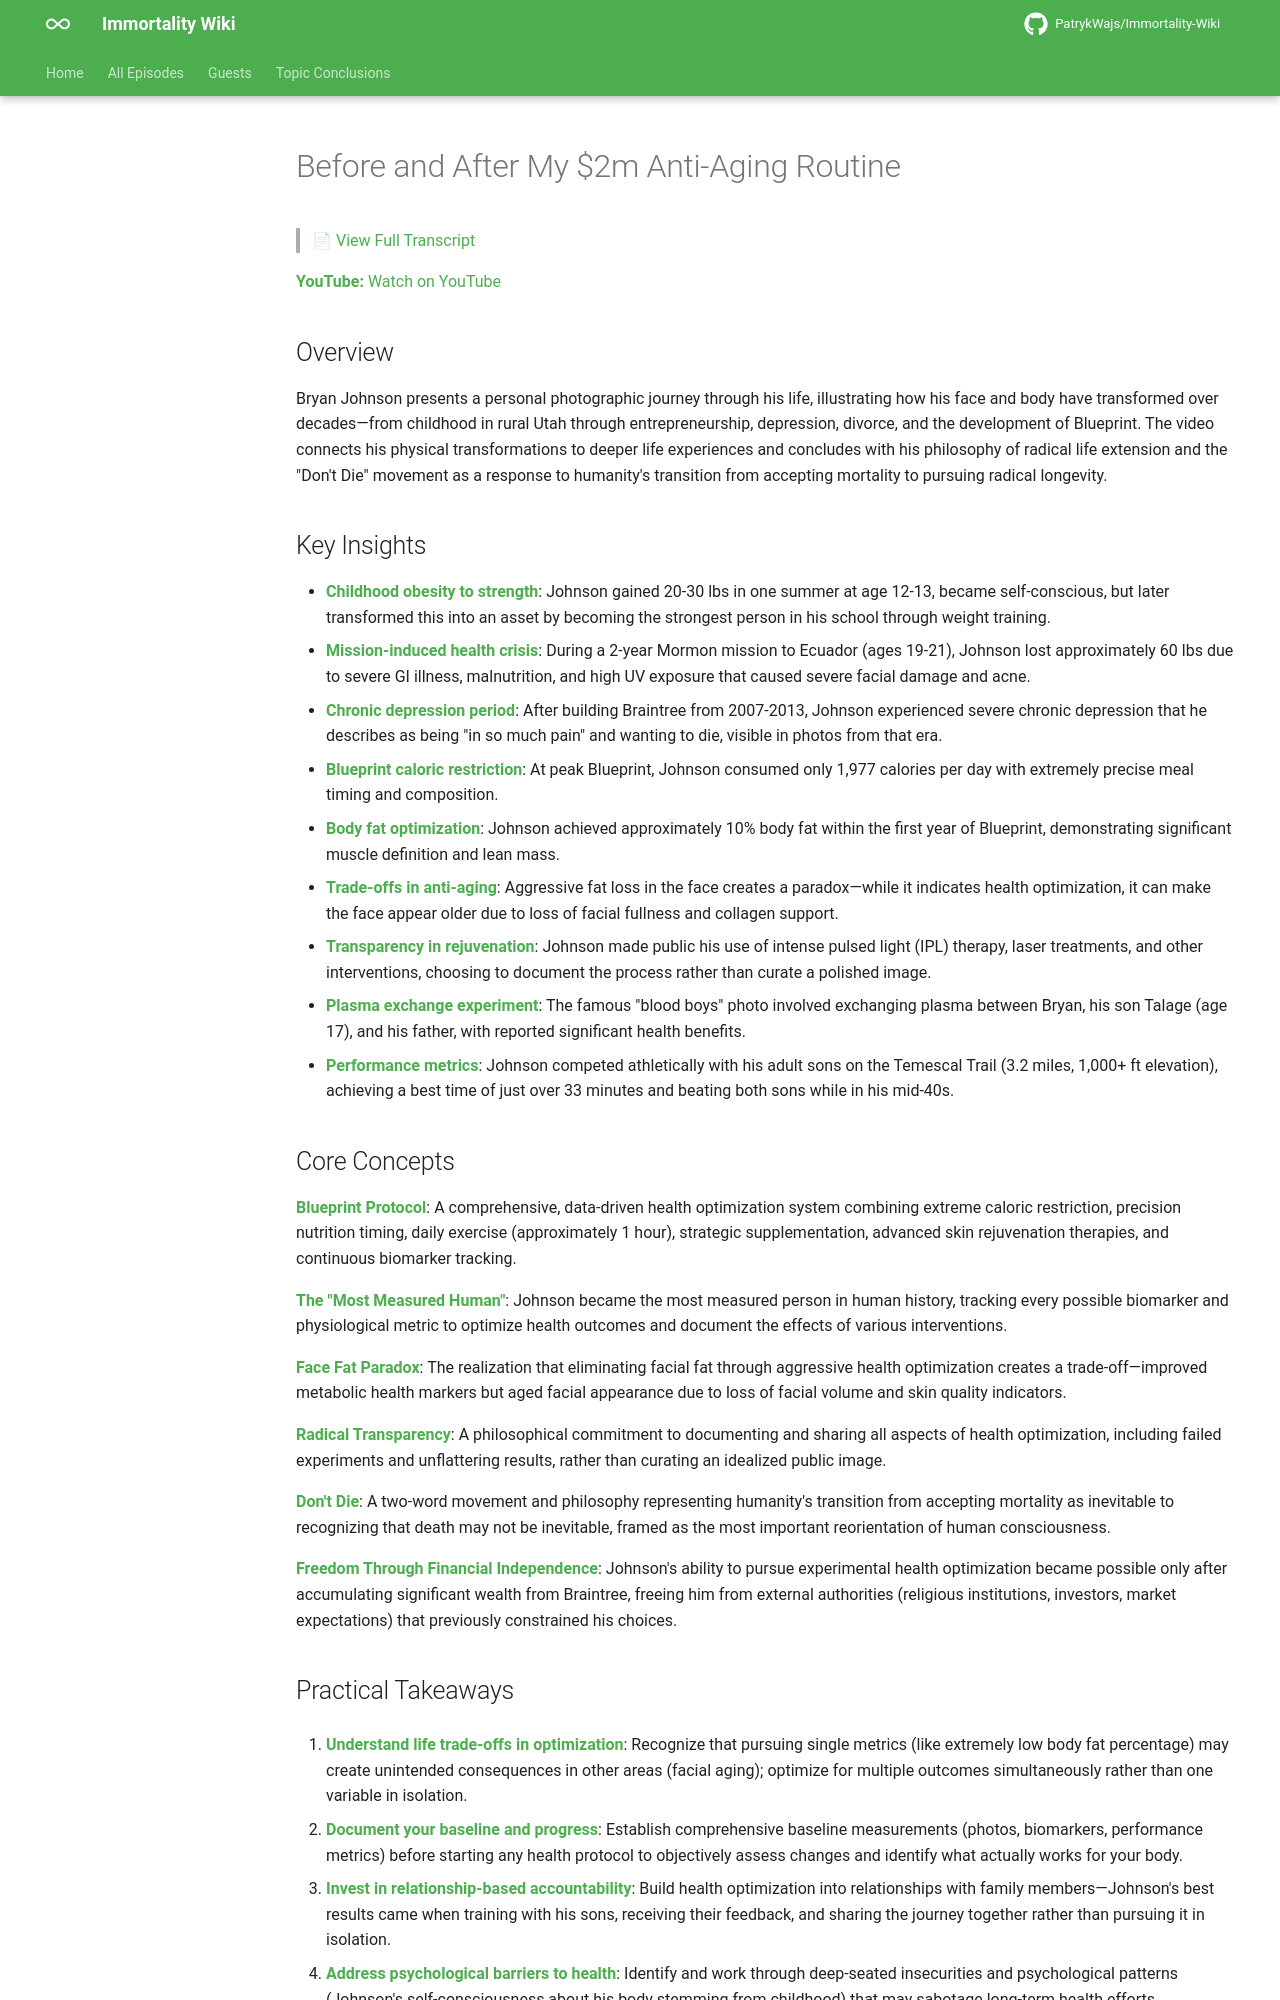

repository: PatrykWajs/Immortality-Wiki · page: Episodes/EP-50 - Before and After My $2m Anti-Aging Routine/summary/index.html · generator: mkdocs

# Before and After My $2m Anti-Aging Routine

> 📄 [View Full Transcript](transcript.md)

**YouTube:** [Watch on YouTube](https://www.youtube.com/watch?v=pSkfk_Snygo)

## Overview

Bryan Johnson presents a personal photographic journey through his life, illustrating how his face and body have transformed over decades—from childhood in rural Utah through entrepreneurship, depression, divorce, and the development of Blueprint. The video connects his physical transformations to deeper life experiences and concludes with his philosophy of radical life extension and the "Don't Die" movement as a response to humanity's transition from accepting mortality to pursuing radical longevity.

## Key Insights

- **Childhood obesity to strength**: Johnson gained 20-30 lbs in one summer at age 12-13, became self-conscious, but later transformed this into an asset by becoming the strongest person in his school through weight training.
- **Mission-induced health crisis**: During a 2-year Mormon mission to Ecuador (ages 19-21), Johnson lost approximately 60 lbs due to severe GI illness, malnutrition, and high UV exposure that caused severe facial damage and acne.
- **Chronic depression period**: After building Braintree from 2007-2013, Johnson experienced severe chronic depression that he describes as being "in so much pain" and wanting to die, visible in photos from that era.
- **Blueprint caloric restriction**: At peak Blueprint, Johnson consumed only 1,977 calories per day with extremely precise meal timing and composition.
- **Body fat optimization**: Johnson achieved approximately 10% body fat within the first year of Blueprint, demonstrating significant muscle definition and lean mass.
- **Trade-offs in anti-aging**: Aggressive fat loss in the face creates a paradox—while it indicates health optimization, it can make the face appear older due to loss of facial fullness and collagen support.
- **Transparency in rejuvenation**: Johnson made public his use of intense pulsed light (IPL) therapy, laser treatments, and other interventions, choosing to document the process rather than curate a polished image.
- **Plasma exchange experiment**: The famous "blood boys" photo involved exchanging plasma between Bryan, his son Talage (age 17), and his father, with reported significant health benefits.
- **Performance metrics**: Johnson competed athletically with his adult sons on the Temescal Trail (3.2 miles, 1,000+ ft elevation), achieving a best time of just over 33 minutes and beating both sons while in his mid-40s.

## Core Concepts

**Blueprint Protocol**: A comprehensive, data-driven health optimization system combining extreme caloric restriction, precision nutrition timing, daily exercise (approximately 1 hour), strategic supplementation, advanced skin rejuvenation therapies, and continuous biomarker tracking.

**The "Most Measured Human"**: Johnson became the most measured person in human history, tracking every possible biomarker and physiological metric to optimize health outcomes and document the effects of various interventions.

**Face Fat Paradox**: The realization that eliminating facial fat through aggressive health optimization creates a trade-off—improved metabolic health markers but aged facial appearance due to loss of facial volume and skin quality indicators.

**Radical Transparency**: A philosophical commitment to documenting and sharing all aspects of health optimization, including failed experiments and unflattering results, rather than curating an idealized public image.

**Don't Die**: A two-word movement and philosophy representing humanity's transition from accepting mortality as inevitable to recognizing that death may not be inevitable, framed as the most important reorientation of human consciousness.

**Freedom Through Financial Independence**: Johnson's ability to pursue experimental health optimization became possible only after accumulating significant wealth from Braintree, freeing him from external authorities (religious institutions, investors, market expectations) that previously constrained his choices.
